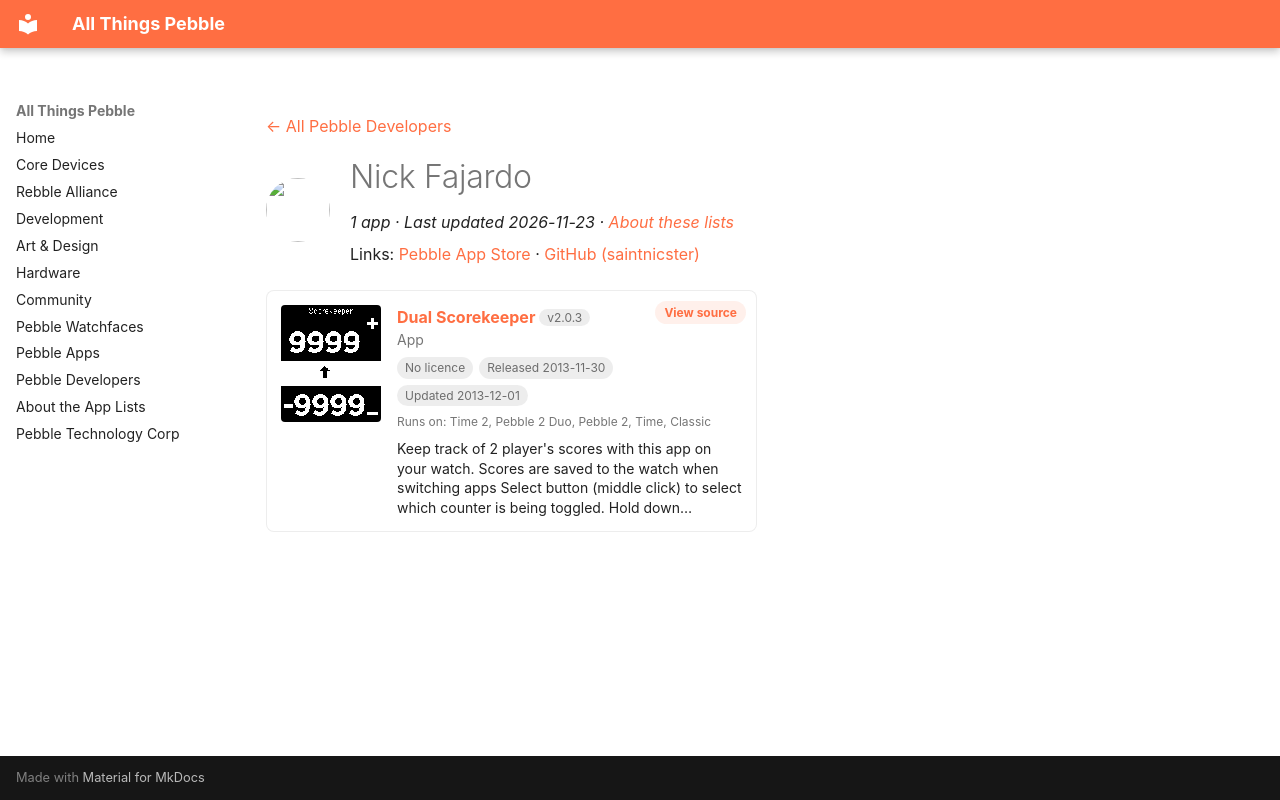

repository: saltedlolly/all-things-pebble · page: developers/nick-fajardo.html · generator: mkdocs

---
title: "Nick Fajardo"
hide:
  - toc
---

<!-- Generated by scripts/update_app_directory.py: do not edit by hand -->
[← All Pebble Developers](../developers.md)

<div class="dev-header" markdown>
<img class="dev-avatar" src="https://github.com/saintnicster.png?size=128" alt="" width="64" height="64" loading="lazy" onerror="this.remove()">
<div class="dev-intro" markdown>

# Nick Fajardo

*1 app · Last updated 2026-11-23 · [About these lists](../about-app-lists.md)*

Links: [Pebble App Store](https://apps.repebble.com/apps/dev/nick-fajardo_529a3928129af73ae30000c5) · [GitHub (saintnicster)](https://github.com/saintnicster)

</div>
</div>

<div class="app-grid dev-apps" data-search-exclude>
<div class="app-card" data-type="watchapp" data-title="dual scorekeeper" data-released="2013-11-30" data-updated="2013-12-01">
<a class="app-shot" href="https://apps.repebble.com/529a56991695234d81000004" data-search-exclude><img src="../images/apps/529a56991695234d81000004.png" alt="Dual Scorekeeper" loading="lazy"></a>
<div class="app-info">
<h2 class="app-name" id="app-529a56991695234d81000004"><a href="https://apps.repebble.com/529a56991695234d81000004">Dual Scorekeeper</a> <span class="app-version" title="Latest version" data-search-exclude>v2.0.3</span></h2>
<a class="app-source" href="https://github.com/saintnicster/Pebble-Projects/tree/sdk2/dual_scorekeeper" title="Source code" data-search-exclude>View source</a>
<div class="app-dev">App</div>
<div class="app-tags" data-search-exclude><span class="app-licence app-licence--none" title="Licence">No licence</span> <span title="First published in the app store">Released 2013-11-30</span> <span title="Latest release in the app store">Updated 2013-12-01</span></div>
<div class="app-watches" title="Supported watches" data-search-exclude>Runs on: Time 2, Pebble 2 Duo, Pebble 2, Time, Classic</div>
<p class="app-desc">Keep track of 2 player&#x27;s scores with this app on your watch. Scores are saved to the watch when switching apps Select button (middle click) to select which counter is being toggled. Hold down…</p>
</div>
</div>
</div>
